The GitHub repository elahemazloomian/traffic-vehicle-classification contains a labelled image folder "dataset_cleaned" with 8 categories: ambulance, autobus, kamyun, kamyunet, minibus, savari, taxi, vanet. Examples follow, each with its label.

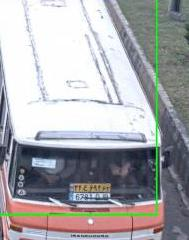
Label: minibus

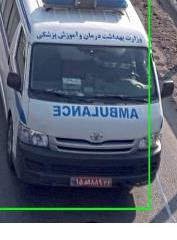
Label: ambulance

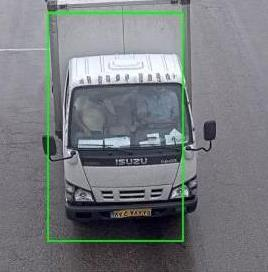
Label: kamyunet

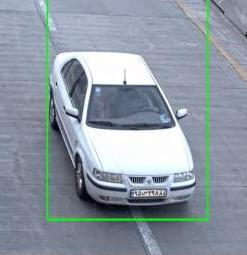
Label: savari

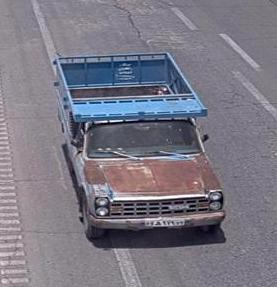
Label: vanet

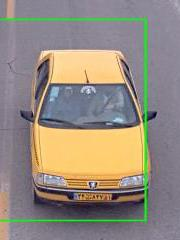
Label: taxi
